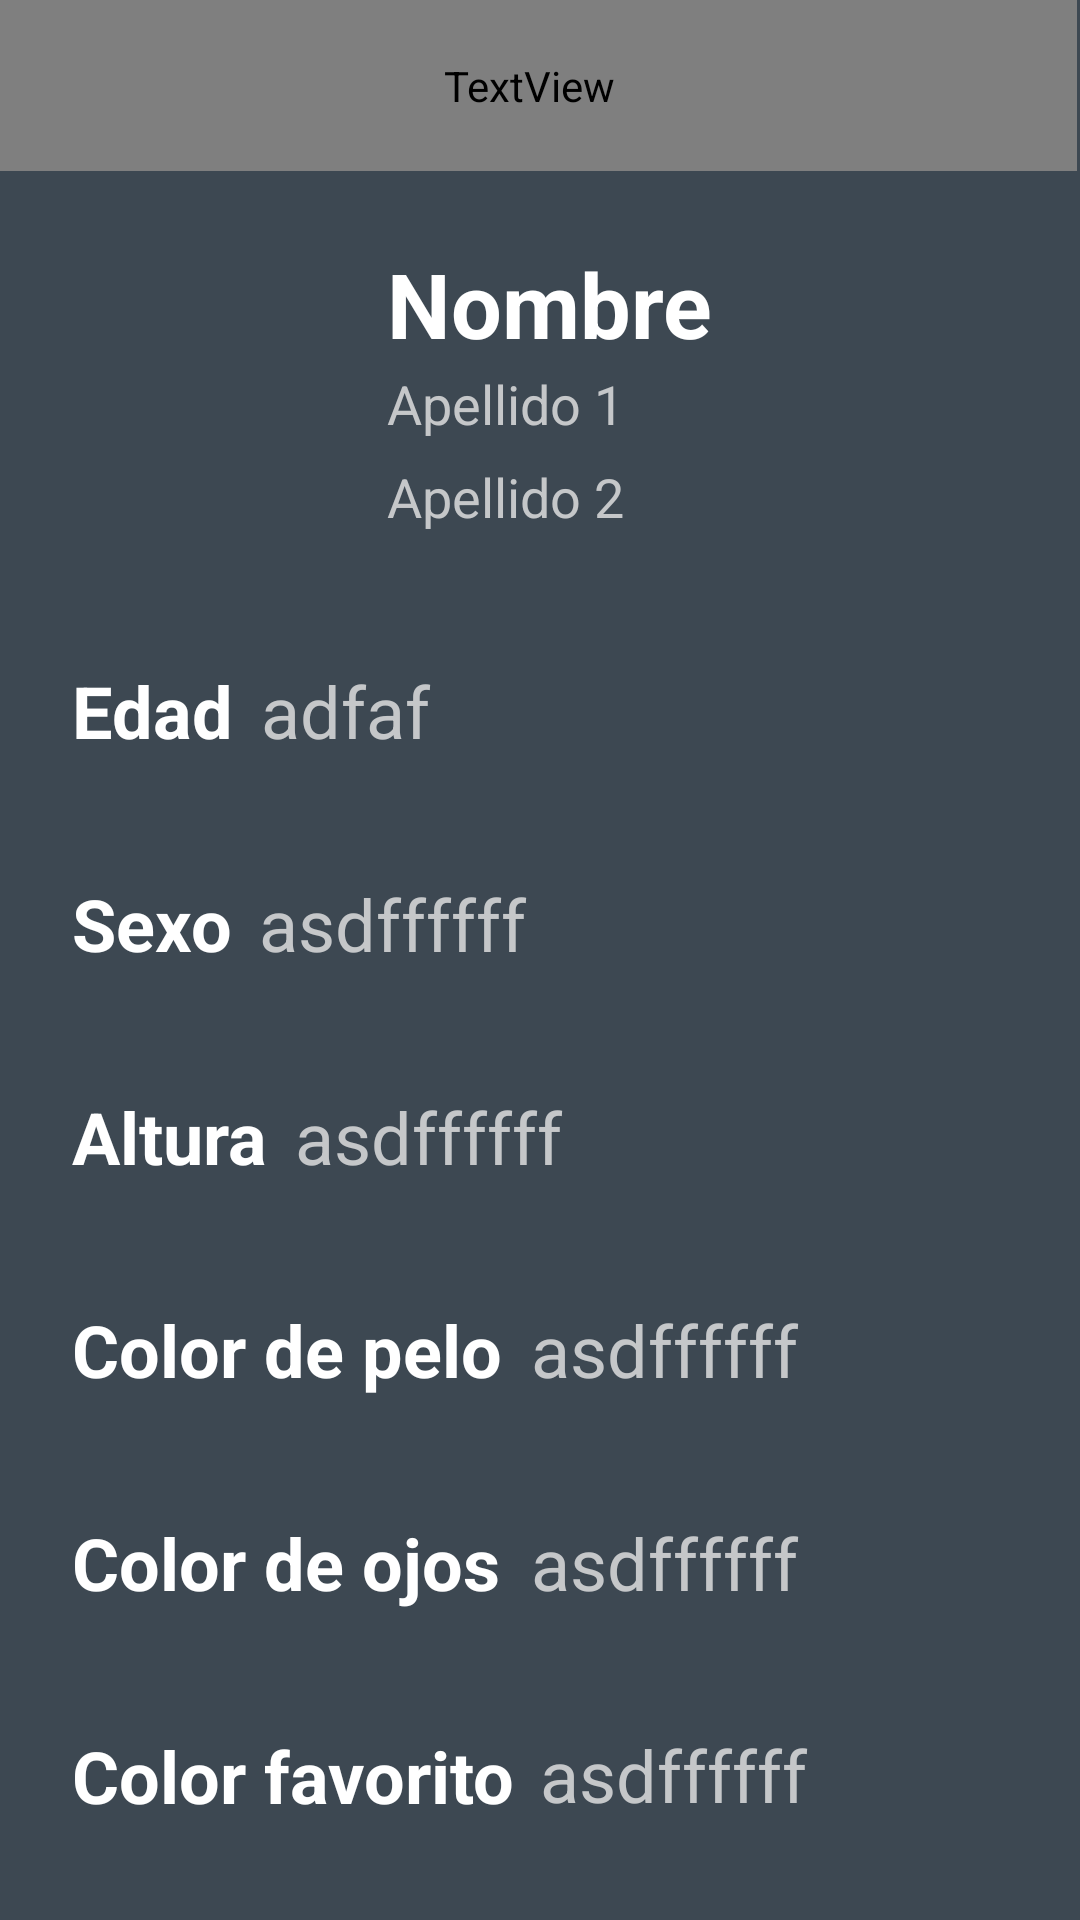

Reconstruct the res/layout file that produces this screen, plus the resources it refers to.
<!-- AndroidManifest.xml: application theme AppTheme -->
<!-- res/layout/activity_a2.xml -->
<?xml version="1.0" encoding="utf-8"?>
<android.support.constraint.ConstraintLayout xmlns:android="http://schemas.android.com/apk/res/android"
    xmlns:app="http://schemas.android.com/apk/res-auto"
    xmlns:tools="http://schemas.android.com/tools"
    android:layout_width="match_parent"
    android:layout_height="match_parent"
    tools:context=".A2"
    tools:layout_editor_absoluteY="25dp">

    <TextView
        android:id="@+id/textView"
        style="@style/Banner"
        app:layout_constraintEnd_toEndOf="parent"
        app:layout_constraintStart_toStartOf="parent"
        app:layout_constraintTop_toTopOf="parent" />

    <TextView
        style="@style/TextoApellidos"
        android:id="@+id/apellido2"
        android:text="@string/ap2"
        app:layout_constraintEnd_toEndOf="parent"
        app:layout_constraintHorizontal_bias="0.0"
        app:layout_constraintStart_toEndOf="@+id/imagen"
        app:layout_constraintTop_toBottomOf="@+id/apellido1" />

    <TextView
        style="@style/TextoApellidos"
        android:id="@+id/apellido1"
        android:text="@string/ap1"
        app:layout_constraintEnd_toEndOf="parent"
        app:layout_constraintHorizontal_bias="0.0"
        app:layout_constraintStart_toEndOf="@+id/imagen"
        app:layout_constraintTop_toBottomOf="@+id/nombre" />

    <TextView
        style="@style/TextoNombre"
        android:id="@+id/nombre"
        android:text="@string/nombre"
        app:layout_constraintEnd_toEndOf="parent"
        app:layout_constraintHorizontal_bias="0.0"
        app:layout_constraintStart_toEndOf="@+id/imagen"
        app:layout_constraintTop_toBottomOf="@+id/textView" />

    <ImageView
        android:id="@+id/imagen"
        android:layout_width="97dp"
        android:layout_height="95dp"
        android:layout_marginBottom="8dp"
        android:layout_marginStart="24dp"
        android:layout_marginTop="24dp"
        app:layout_constraintBottom_toBottomOf="parent"
        app:layout_constraintStart_toStartOf="parent"
        app:layout_constraintTop_toBottomOf="@+id/textView"
        app:layout_constraintVertical_bias="0.013"
        app:srcCompat="@mipmap/ic_launcher_round" />

    <TextView
        style="@style/Texto2"
        android:id="@+id/textView10"
        android:layout_marginEnd="8dp"
        android:layout_marginStart="24dp"
        android:text="@string/Colorpelo"
        app:layout_constraintBottom_toTopOf="@+id/textView15"
        app:layout_constraintEnd_toEndOf="parent"
        app:layout_constraintStart_toStartOf="parent"
        app:layout_constraintTop_toBottomOf="@+id/textView17" />

    <TextView
        style="@style/Texto2"
        android:id="@+id/textView15"
        android:layout_marginEnd="8dp"
        android:layout_marginStart="24dp"
        android:text="@string/Colorojos"
        app:layout_constraintBottom_toTopOf="@+id/textView14"
        app:layout_constraintEnd_toEndOf="parent"
        app:layout_constraintHorizontal_bias="0.0"
        app:layout_constraintStart_toStartOf="parent"
        app:layout_constraintTop_toBottomOf="@+id/textView10" />

    <TextView
        style="@style/Texto2"
        android:id="@+id/textView14"
        android:layout_marginBottom="32dp"
        android:layout_marginEnd="8dp"
        android:layout_marginStart="24dp"
        android:text="@string/Colorfav"
        app:layout_constraintBottom_toBottomOf="parent"
        app:layout_constraintEnd_toEndOf="parent"
        app:layout_constraintHorizontal_bias="0.0"
        app:layout_constraintStart_toStartOf="parent" />

    <TextView
        style="@style/Texto2"
        android:id="@+id/textView11"
        android:layout_marginEnd="8dp"
        android:layout_marginStart="24dp"
        android:text="@string/Edad"
        app:layout_constraintBottom_toTopOf="@+id/textView16"
        app:layout_constraintEnd_toEndOf="parent"
        app:layout_constraintStart_toStartOf="parent"
        app:layout_constraintTop_toBottomOf="@+id/imagen" />

    <TextView
        style="@style/Texto2"
        android:id="@+id/textView16"
        android:layout_marginEnd="224dp"
        android:layout_marginStart="24dp"
        android:text="@string/Sexo"
        app:layout_constraintBottom_toTopOf="@+id/textView17"
        app:layout_constraintEnd_toEndOf="parent"
        app:layout_constraintStart_toStartOf="parent"
        app:layout_constraintTop_toBottomOf="@+id/textView11" />

    <TextView
        style="@style/Texto2"
        android:id="@+id/textView17"
        android:layout_marginEnd="8dp"
        android:layout_marginStart="24dp"
        android:text="@string/Altura"
        app:layout_constraintBottom_toTopOf="@+id/textView10"
        app:layout_constraintEnd_toEndOf="parent"
        app:layout_constraintStart_toStartOf="parent"
        app:layout_constraintTop_toBottomOf="@+id/textView16" />

    <TextView
        style="@style/TextoContenedor"
        android:id="@+id/contEdad"
        android:text="adfaf"
        app:layout_constraintBaseline_toBaselineOf="@+id/textView11"
        app:layout_constraintEnd_toEndOf="@+id/textView11"
        app:layout_constraintHorizontal_bias="0.343"
        app:layout_constraintStart_toStartOf="parent" />

    <TextView
        style="@style/TextoContenedor"
        android:id="@+id/contSexo"
        android:text="asdffffff"
        app:layout_constraintBaseline_toBaselineOf="@+id/textView16"
        app:layout_constraintEnd_toEndOf="@+id/textView11"
        app:layout_constraintHorizontal_bias="0.34"
        app:layout_constraintStart_toStartOf="parent" />

    <TextView
        style="@style/TextoContenedor"
        android:id="@+id/contAltura"
        android:text="asdffffff"
        app:layout_constraintBaseline_toBaselineOf="@+id/textView17"
        app:layout_constraintEnd_toEndOf="parent"
        app:layout_constraintHorizontal_bias="0.38"
        app:layout_constraintStart_toStartOf="parent" />

    <TextView
        style="@style/TextoContenedor"
        android:id="@+id/contPelo"
        android:text="asdffffff"
        app:layout_constraintBaseline_toBaselineOf="@+id/textView10"
        app:layout_constraintEnd_toEndOf="parent"
        app:layout_constraintHorizontal_bias="0.71"
        app:layout_constraintStart_toStartOf="parent" />

    <TextView
        style="@style/TextoContenedor"
        android:id="@+id/contOjos"
        android:layout_width="175dp"
        android:layout_height="33dp"
        android:text="asdffffff"
        app:layout_constraintBaseline_toBaselineOf="@+id/textView15"
        app:layout_constraintEnd_toEndOf="parent"
        app:layout_constraintHorizontal_bias="1.0"
        app:layout_constraintStart_toStartOf="parent" />

    <TextView
        style="@style/TextoContenedor"
        android:id="@+id/contFav"
        android:layout_marginBottom="32dp"
        android:layout_marginStart="10dp"
        android:text="asdffffff"
        app:layout_constraintBottom_toBottomOf="parent"
        app:layout_constraintEnd_toEndOf="parent"
        app:layout_constraintHorizontal_bias="0.72"
        app:layout_constraintStart_toStartOf="parent" />

</android.support.constraint.ConstraintLayout>
<!-- resources referenced by this layout -->
<resources>
  <string name="Altura">Altura</string>
  <string name="Colorfav">Color favorito </string>
  <string name="Colorojos">Color de ojos</string>
  <string name="Colorpelo">Color de pelo</string>
  <string name="Edad">Edad</string>
  <string name="Sexo">Sexo</string>
  <string name="ap1">Apellido 1</string>
  <string name="ap2">Apellido 2</string>
  <string name="nombre">Nombre</string>
  <style name="Banner">
          <item name="android:layout_width"> 365dp</item>
          <item name="android:layout_height"> 57dp</item>
          <item name="android:layout_marginEnd"> 8dp </item>
          <item name="android:background"> @color/BannerColour2 </item>
          <item name="android:fontFamily"> @font/changa_one</item>
          <item name="android:gravity"> center </item>
          <item name="android:text"> @string/banner </item>
          <item name="android:textColor">?android:attr/colorBackground</item>
          <item name="android:textSize"> 40sp</item>
      </style>
  <style name="Texto2">
          <item name="android:layout_width">0dp</item>
          <item name="android:layout_height">wrap_content</item>
          <item name="android:textColor">#ffffff</item>
          <item name="android:textSize">24sp</item>
          <item name="android:textStyle">bold</item>
      </style>
  <style name="TextoApellidos">
          <item name="android:layout_width">165dp</item>
          <item name="android:layout_height">31dp</item>
          <item name="android:layout_marginEnd">8dp</item>
          <item name="android:layout_marginStart">8dp</item>
          <item name="android:gravity">left|center</item>
          <item name="android:textColor">#FFC5C7C9</item>
          <item name="android:textSize">18sp</item>
      </style>
  <style name="TextoContenedor">
  
          <item name="android:gravity">left|center</item>
          <item name="android:layout_width">106dp</item>
          <item name="android:layout_height">33dp</item>
          <item name="android:layout_marginEnd">8dp</item>
          <item name="android:layout_marginStart">8dp</item>
          <item name="android:textColor">#FFC5C7C9</item>
          <item name="android:textSize">24sp</item>
      </style>
  <style name="TextoNombre">
          <item name="android:layout_width">165dp</item>
          <item name="android:layout_height">38dp</item>
          <item name="android:layout_marginEnd">8dp</item>
          <item name="android:layout_marginStart">8dp</item>
          <item name="android:layout_marginTop">24dp</item>
          <item name="android:gravity">left|center</item>
          <item name="android:textColor">#ffffff</item>
          <item name="android:textSize">30sp</item>
          <item name="android:textStyle">bold</item>
      </style>
  <style name="AppTheme" parent="Theme.AppCompat.Light.NoActionBar">
          
          <item name="colorPrimary">@color/colorPrimary</item>
          <item name="colorPrimaryDark">@color/colorPrimaryDark</item>
          <item name="colorAccent">@color/colorAccent</item>
          <item name="android:windowBackground">@color/Black</item>
  
      </style>
  <color name="BannerColour2">#22292F</color>
  <string name="banner">Nombre de Equipo</string>
  <color name="colorPrimary">#3F51B5</color>
  <color name="colorPrimaryDark">#303F9F</color>
  <color name="colorAccent">#FF4081</color>
  <color name="Black">#3D4852</color>
</resources>
